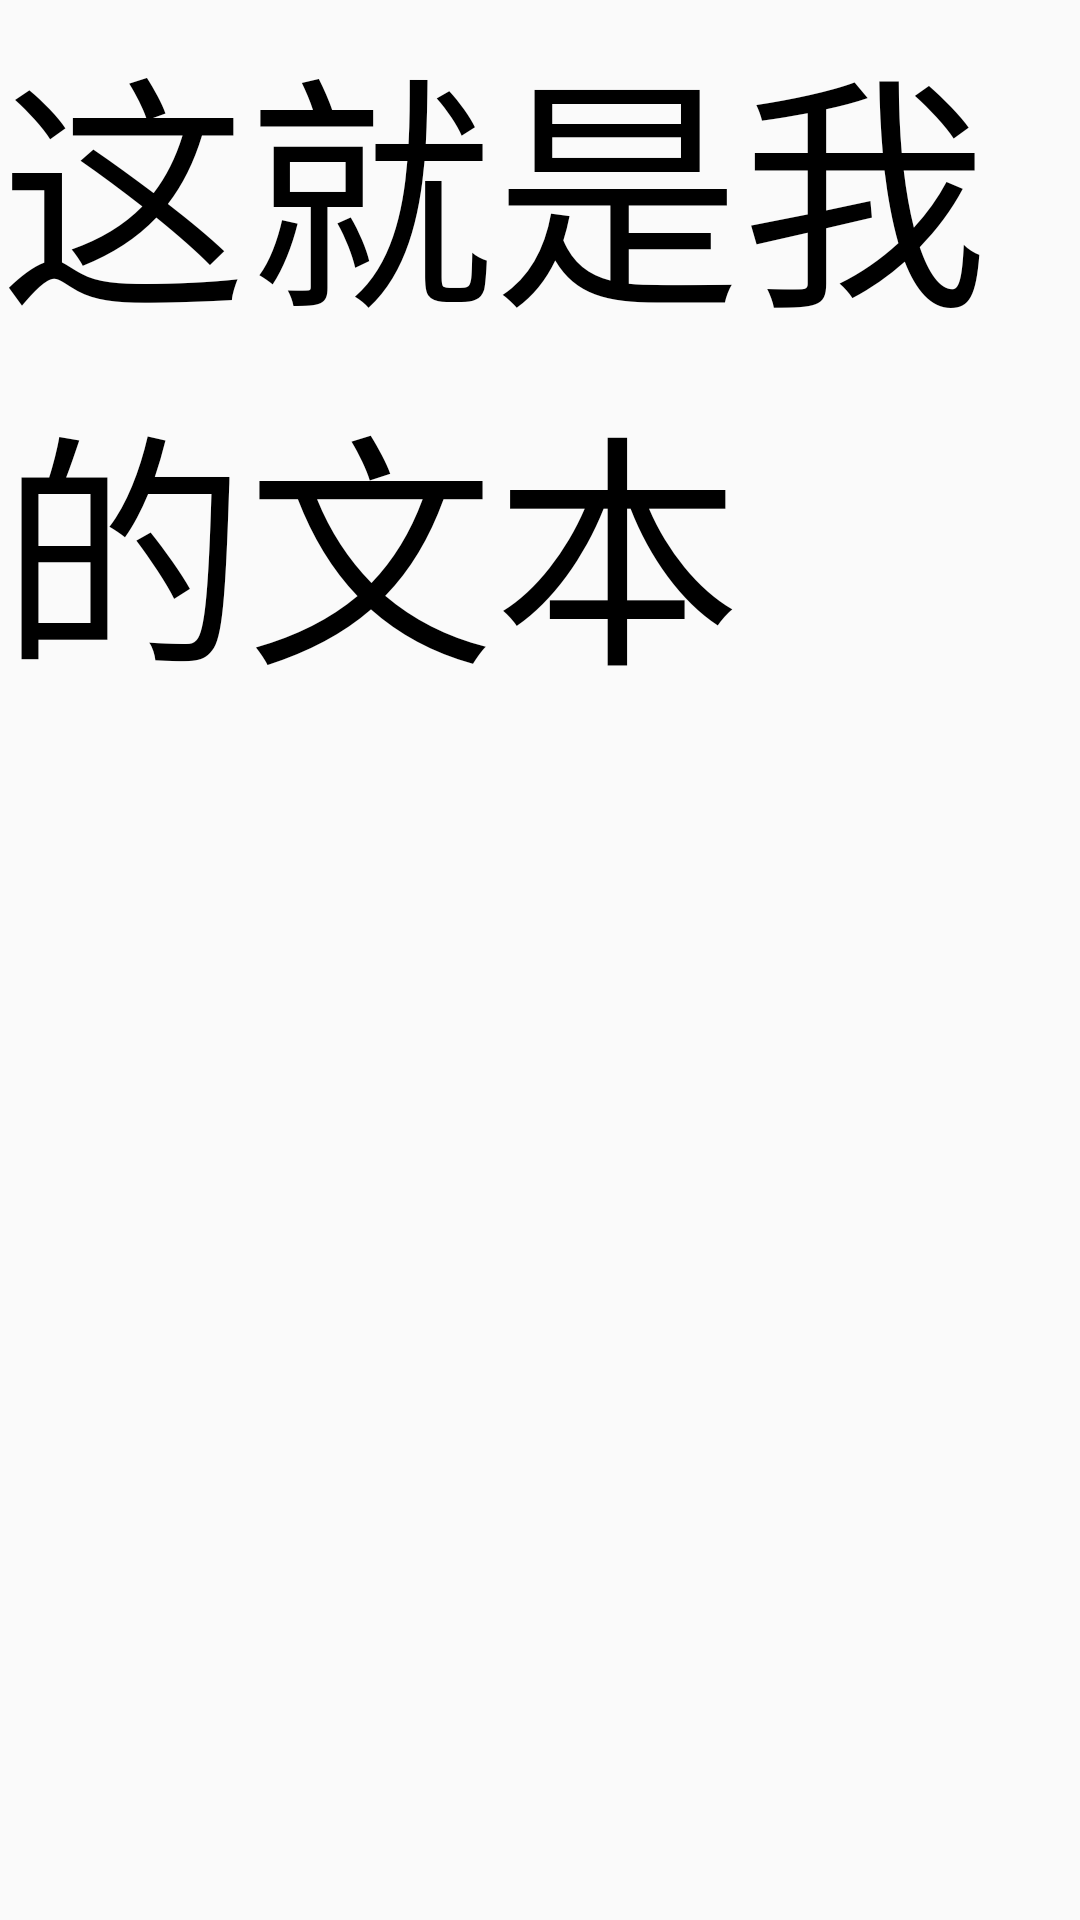

Write the Android layout XML for this screen, with the resource values it uses.
<!-- AndroidManifest.xml: application theme AppThemes -->
<!-- res/layout/fragment_view_bind_test.xml -->
<?xml version="1.0" encoding="utf-8"?>
<androidx.constraintlayout.widget.ConstraintLayout xmlns:android="http://schemas.android.com/apk/res/android"
    xmlns:app="http://schemas.android.com/apk/res-auto"
    android:id="@+id/container"
    android:layout_width="match_parent"
    android:layout_height="match_parent">


    <TextView
        android:id="@+id/tv_test_fragment"
        android:layout_width="match_parent"
        android:layout_height="wrap_content"
        android:text="这就是我的文本"
        android:textColor="@color/black"
        android:textSize="40pt"
        app:layout_constraintTop_toTopOf="parent" />


</androidx.constraintlayout.widget.ConstraintLayout>
<!-- resources referenced by this layout -->
<resources>
  <color name="black">#000000</color>
  <style name="AppThemes" parent="Theme.AppCompat.Light.NoActionBar">
          
          <item name="colorPrimary">#fff</item>
          <item name="colorPrimaryDark">@color/colorAccent</item>
          <item name="colorAccent">@color/colorAccent</item>
      </style>
  <color name="colorAccent">#bb505d</color>
</resources>
